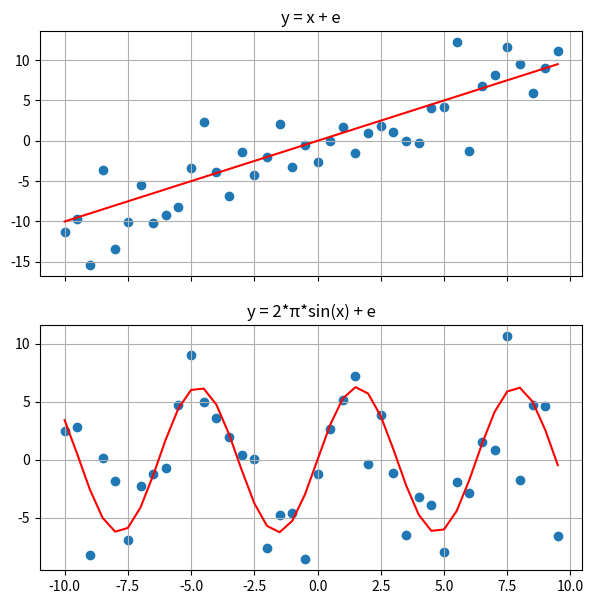

Write the Python code that produced this figure.
#!/usr/bin/env python
"""
[redacted]

This work is licensed under the Creative Commons Attribution 4.0 International
License. To view a copy of this license, visit
http://creativecommons.org/licenses/by/4.0/.
"""

from math import pi
from math import sin

import matplotlib.pyplot as plt

import numpy as np

def corr_vars( start=-10, stop=10, step=0.5, mu=0, sigma=3, func=lambda x: x ):
    """
    Generates a data set of (x,y) pairs with an underlying regularity. y is a
    function of x in the form of
    
    y = f(x) + e
    
    Where f(x) is specified by the *func* argument and e is a random Gaussian
    noise specified by *mu* and *sigma*.
    
    Keyword arguments:

      *start* : number, optional
        Start of the x interval.  Defaults to -10.
        
      *stop* : number, optional
        End of the x interval.  Defaults to 10.

      *step* : number, optional
        Spacing between x values. Defaults to 0.5.

      *mu* : number, optional
        Mean of the distribution generating the noise. Defaults to 0.

      *sigma* : number, optional
        Standard deviation of the distribution generating the noise. 
        Defaults to 3.

      *func* : function, optional
        Function for calculating the y values using x. Defaults to y = x.
   
   Returns: 

   x,y : tuple
       
       - *x* is a Numpy array of values in [*start*, *stop*]
       - *y* is calculated as y = *func* (x) + e

    Examples::

        (x,y) = corr_vars(sigma=3, func=lambda x: 2*pi*sin(x))

    """

    # Generate x
    x = np.arange(start, stop, step)    
    
    # Generate random noise
    e = np.random.normal(mu, sigma, x.size)
    
    # Generate y values as y = func(x) + e
    y = np.zeros(x.size)
    
    for ind in range(x.size):
        y[ind] = func(x[ind]) + e[ind]
    
    return (x,y)

def main():

    np.random.seed(2)

    (x0,y0) = corr_vars(sigma=3)   
    (x1,y1) = corr_vars(sigma=3, func=lambda x: 2*pi*sin(x))   

    f, axarr = plt.subplots(2, sharex=True, figsize=(7,7))

    axarr[0].scatter(x0, y0)        
    axarr[0].plot(x0, x0, color='r')
    axarr[0].set_title('y = x + e')
    axarr[0].grid(True)

    axarr[1].scatter(x1, y1)        
    axarr[1].plot(x1, 2*pi*np.sin(x1), color='r')
    axarr[1].set_title('y = 2*π*sin(x) + e')
    axarr[1].grid(True)

    
if __name__ == "__main__":
    main()    